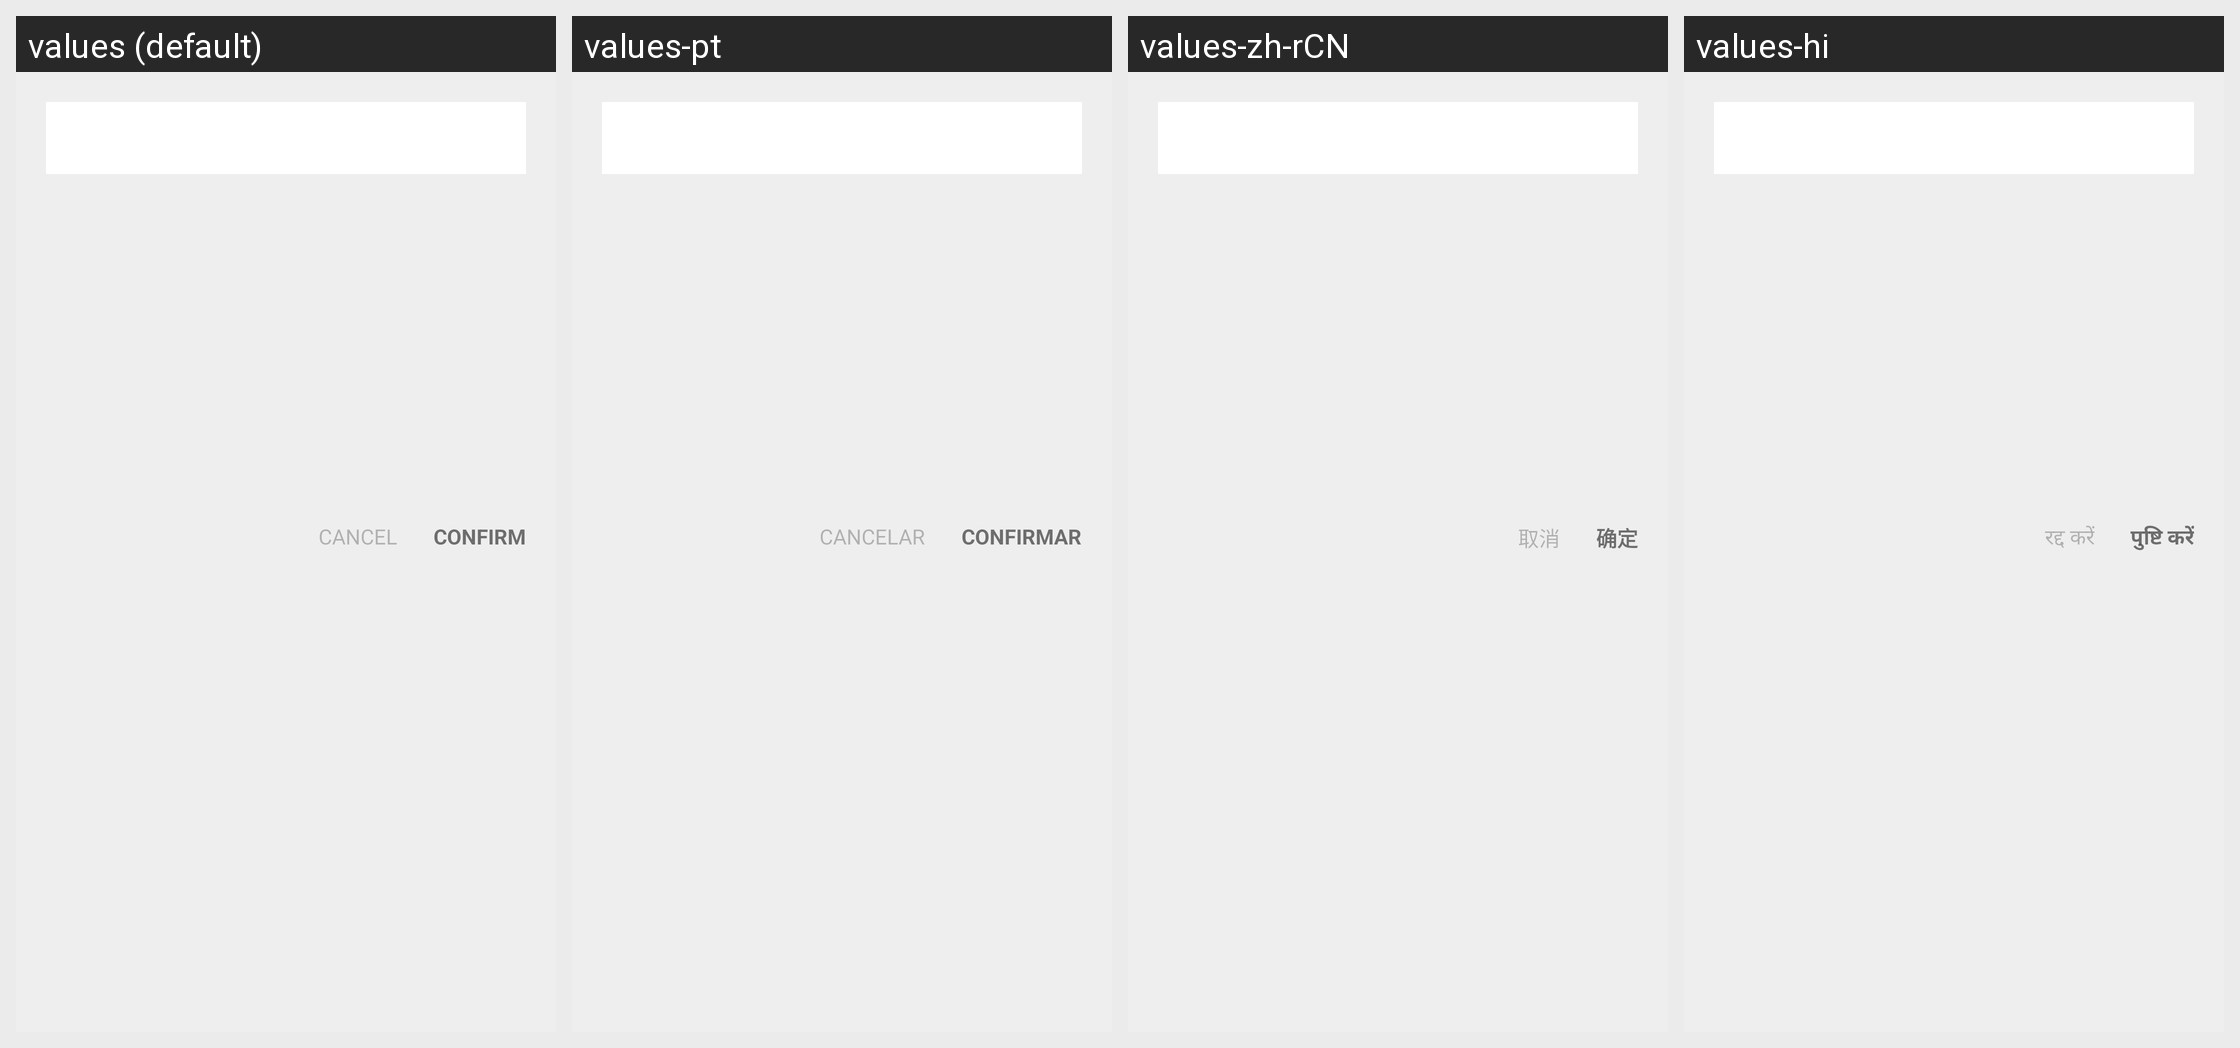

The Android screen above is rendered under several locales of the same app. Produce the string resources it draws, with the default and per-locale values.
Android screen res/layout/fragment_date_time.xml rendered under 4 locales, left to right: values (default), values-pt, values-zh-rCN, values-hi. Device: Nexus 5 (rendered at 1080×1920; each locale shown at half size, 540×960, under a caption strip naming it); theme Theme.MaterialComponents.DayNight.NoActionBar.
Other locales in the repository, not shown: values-de, values-en, values-es, values-fr, values-it, values-ja, values-ko, values-ru, values-zh, values-zh-rHK, values-zh-rTW.
Strings drawn on this screen, with the default value and each locale's value (text and hints the layout hard-codes, and strings that could not be matched under every locale, appear in the picture but are not listed):

cancel
  values: CANCEL
  values-pt: CANCELAR
  values-zh-rCN: 取消
  values-hi: रद्द करें

confirm
  values: CONFIRM
  values-pt: CONFIRMAR
  values-zh-rCN: 确定
  values-hi: पुष्टि करें
